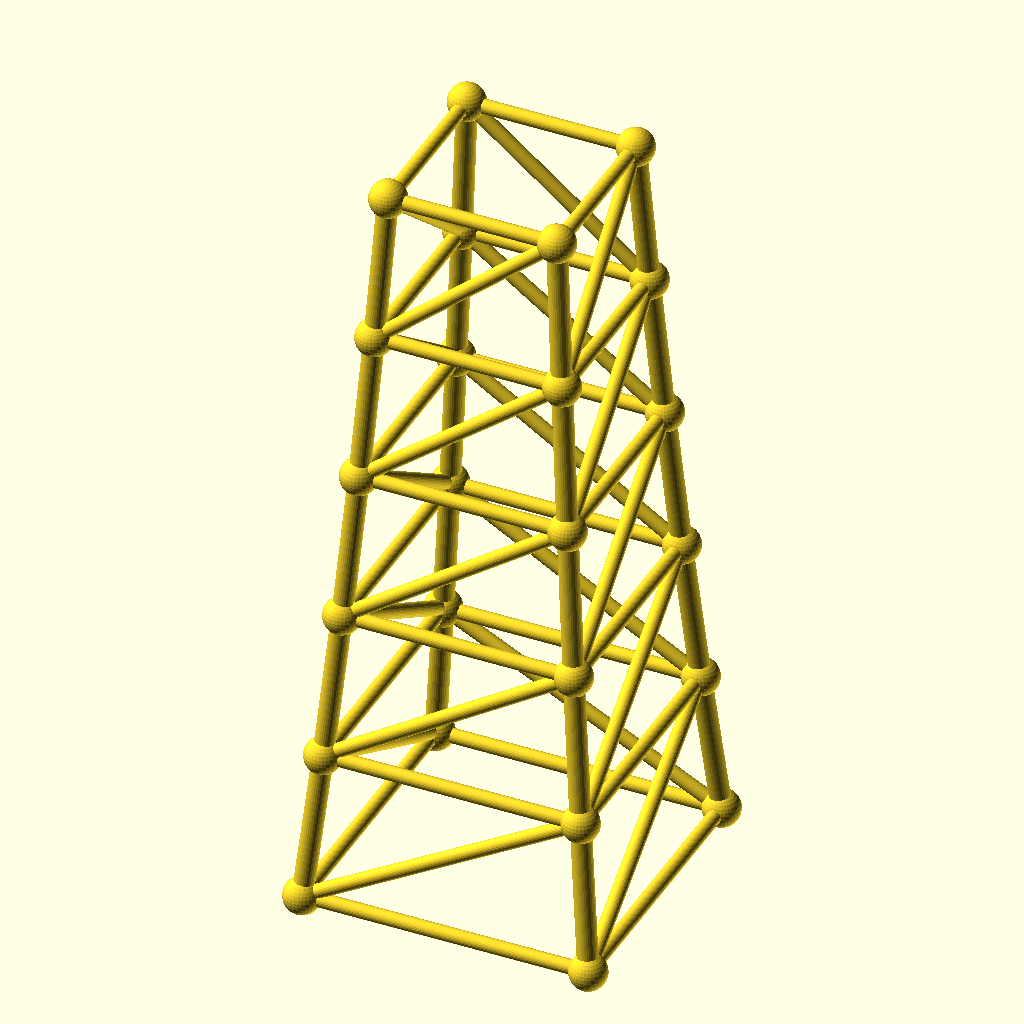
Cell 1 — every parameter at its default value.
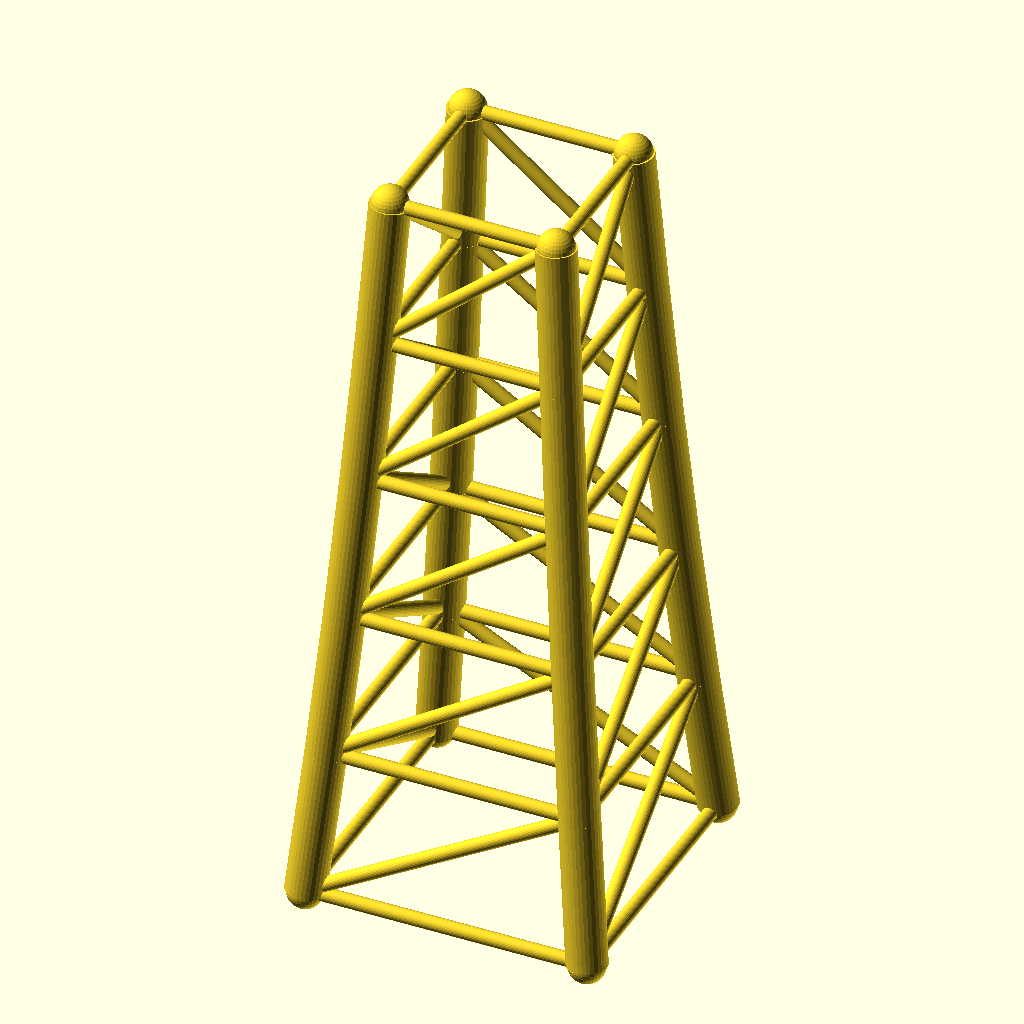
Cell 2: chord_r = 5.6 (everything else at default).
All cells are drawn from the same view direction (rotation 55°, 0°, 25°, orthographic, colour scheme Cornfield), but the view is re-fitted for each cell, so position and scale can differ between cells as well as the parameter.
The OpenSCAD source (optional_data/data/gen3/steptowers/part_0100.scad):
$fn = 32;

// ----------------------------------------------------------------------
// Stepped tower: 80 mm base, 5 tiers to 210 mm
// ----------------------------------------------------------------------

// --- parameters (mm) ---
tiers = 5;                // number of tiers
tier_h = 42;              // tier height
base_w = 80;              // bottom footprint width
taper = 0.9;              // footprint shrink per tier
chord_r = 2.8;            // leg radius
diag_r = 2;               // brace radius
joint_r = 5.16;           // joint ball radius

cx = [-1, 1, 1, -1];
cy = [-1, -1, 1, 1];
widths = [80, 72, 64.8, 58.32, 52.49, 47.24];
heights = [0, 42, 84, 126, 168, 210];

module member(a, b, r) {
  /* rod: cylinder from joint a to joint b */
  d = b - a;
  length = norm(d);
  translate(a) rotate([0, acos(d[2] / length), atan2(d[1], d[0])])
    cylinder(h = length, r = r);
}

module joint(p, r) {
  /* ball at the joint centre */
  translate(p) sphere(r = r);
}

/* legs */
for (l = [0 : tiers - 1]) {
  for (c = [0 : 3]) {
    member([cx[c] * widths[l] / 2, cy[c] * widths[l] / 2, heights[l]], [cx[c] * widths[l + 1] / 2, cy[c] * widths[l + 1] / 2, heights[l + 1]], chord_r);
  }
}
/* ring at every level */
for (l = [0 : tiers]) {
  member([cx[0] * widths[l] / 2, cy[0] * widths[l] / 2, heights[l]], [cx[1] * widths[l] / 2, cy[1] * widths[l] / 2, heights[l]], diag_r);
  member([cx[1] * widths[l] / 2, cy[1] * widths[l] / 2, heights[l]], [cx[2] * widths[l] / 2, cy[2] * widths[l] / 2, heights[l]], diag_r);
  member([cx[2] * widths[l] / 2, cy[2] * widths[l] / 2, heights[l]], [cx[3] * widths[l] / 2, cy[3] * widths[l] / 2, heights[l]], diag_r);
  member([cx[3] * widths[l] / 2, cy[3] * widths[l] / 2, heights[l]], [cx[0] * widths[l] / 2, cy[0] * widths[l] / 2, heights[l]], diag_r);
}
/* face crosses, one X per face per tier */
for (l = [0 : tiers - 1]) {
  member([cx[0] * widths[l] / 2, cy[0] * widths[l] / 2, heights[l]], [cx[1] * widths[l + 1] / 2, cy[1] * widths[l + 1] / 2, heights[l + 1]], diag_r);
  member([cx[1] * widths[l] / 2, cy[1] * widths[l] / 2, heights[l]], [cx[2] * widths[l + 1] / 2, cy[2] * widths[l + 1] / 2, heights[l + 1]], diag_r);
  member([cx[2] * widths[l] / 2, cy[2] * widths[l] / 2, heights[l]], [cx[3] * widths[l + 1] / 2, cy[3] * widths[l + 1] / 2, heights[l + 1]], diag_r);
  member([cx[3] * widths[l] / 2, cy[3] * widths[l] / 2, heights[l]], [cx[0] * widths[l + 1] / 2, cy[0] * widths[l + 1] / 2, heights[l + 1]], diag_r);
}
/* joint balls */
for (l = [0 : tiers]) {
  for (c = [0 : 3]) joint([cx[c] * widths[l] / 2, cy[c] * widths[l] / 2, heights[l]], joint_r);
}
Parameter table extracted from the source (name, type, default, range or options):
tiers: number, default 5
tier_h: number, default 42
base_w: number, default 80
taper: number, default 0.9
chord_r: number, default 2.8
diag_r: number, default 2
joint_r: number, default 5.16
cx: vector, default [-1, 1, 1, -1]
cy: vector, default [-1, -1, 1, 1]
